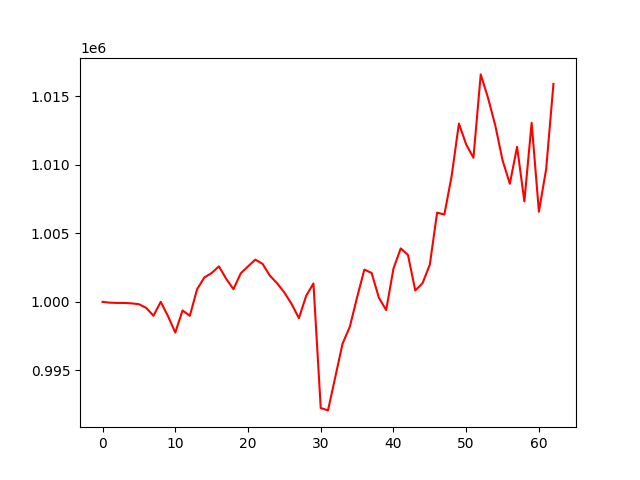

Values plotted in this chart, from the file beside it:
, 0
0, 1000000
1, 999943
2, 999922
3, 999921
4, 999892
5, 999829
6, 999563
7, 998985
8, 1000002
9, 998958
10, 997756
11, 999374
12, 998981
13, 1000920
14, 1001784
15, 1002106
16, 1002590
17, 1001686
18, 1000924
19, 1002082
20, 1002589
21, 1003085
22, 1002775
23, 1001922
24, 1001360
25, 1000684
26, 999840
27, 998808
28, 1000445
29, 1001344
30, 992251
31, 992075
32, 994508
33, 996946
34, 998181
35, 1000330
36, 1002359
37, 1002107
38, 1000299
39, 999401
40, 1002424
41, 1003902
42, 1003420
43, 1000833
44, 1001364
45, 1002717
46, 1006517
47, 1006377
48, 1009188
49, 1013019
50, 1011497
51, 1010520
52, 1016611
53, 1014906
54, 1012881
55, 1010346
56, 1008623
57, 1011322
58, 1007336
59, 1013073
... 3 more rows
